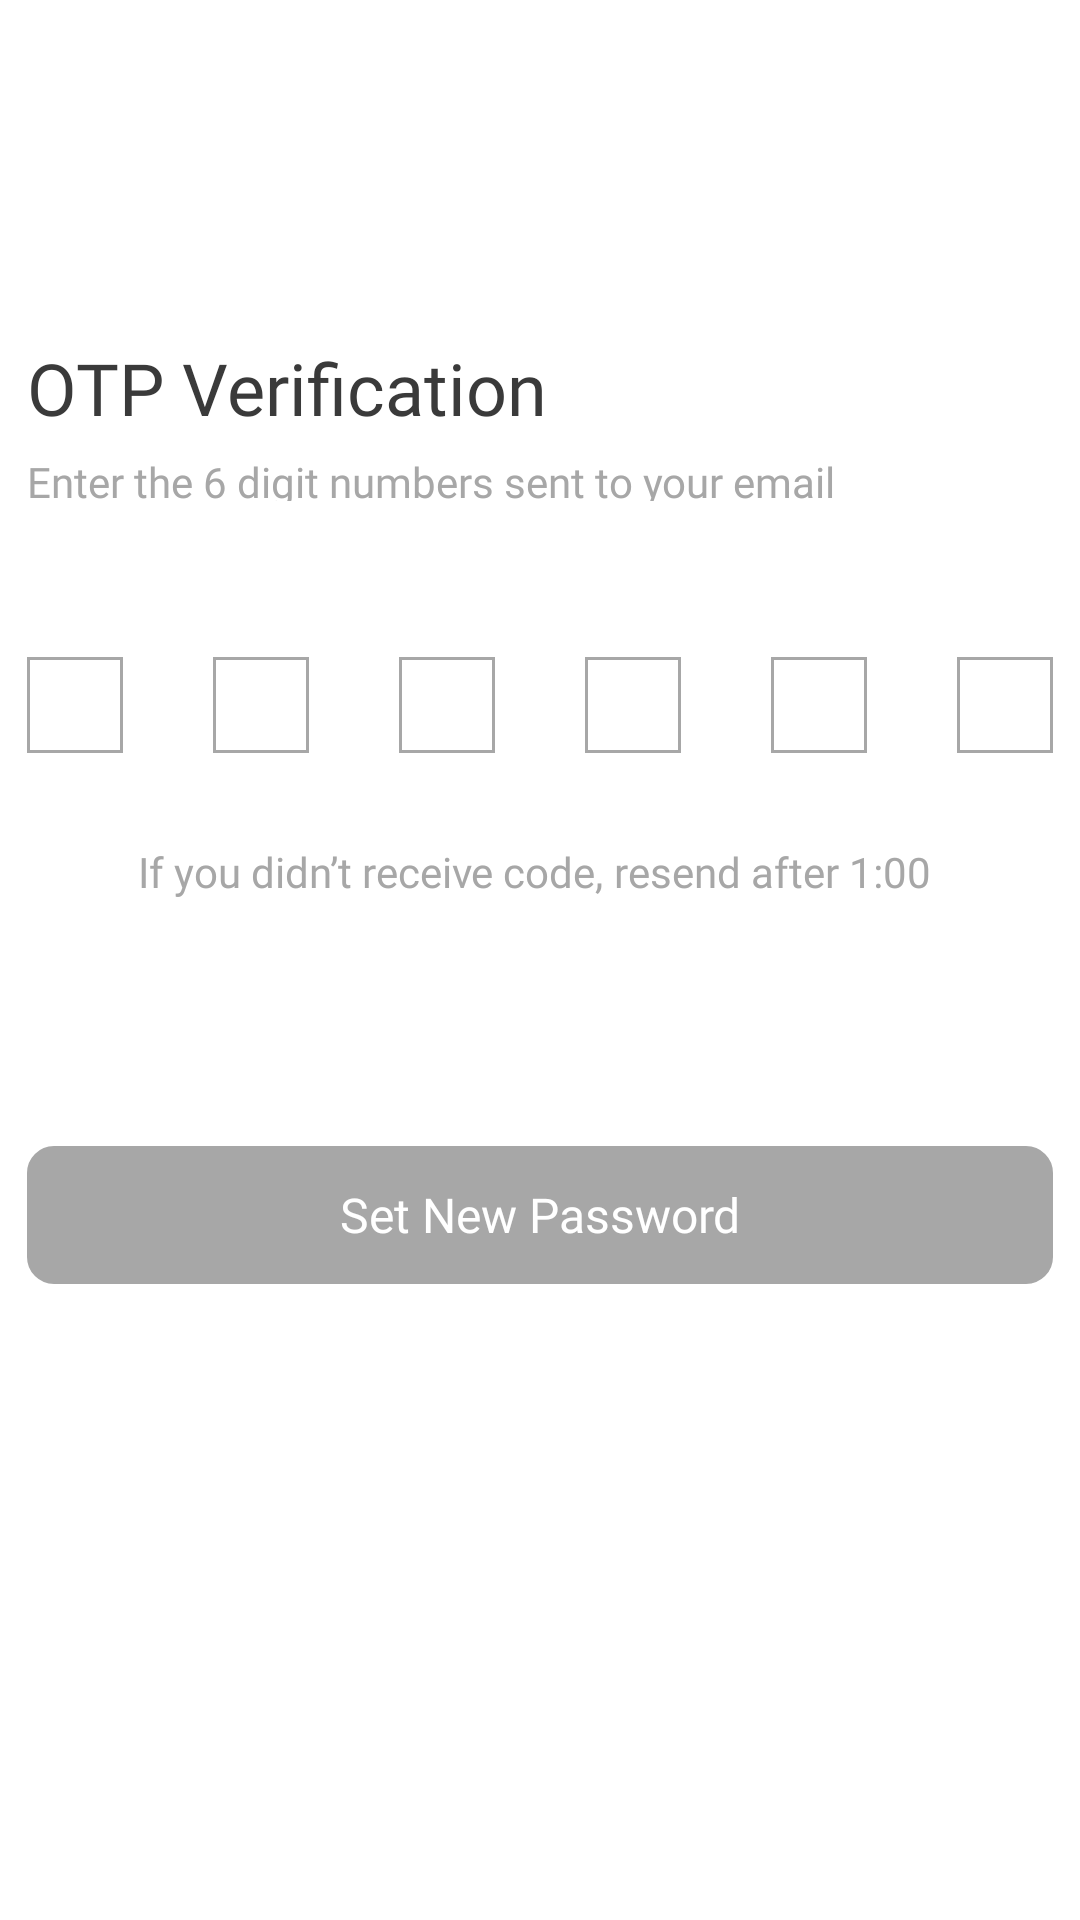

Here is an Android app screen rendered from its layout file. Give the layout XML and the strings, colors and styles it references.
<!-- AndroidManifest.xml: application theme Theme.REDI -->
<!-- res/layout/activity_otp_verification.xml -->
<?xml version="1.0" encoding="utf-8"?>
<androidx.constraintlayout.widget.ConstraintLayout xmlns:android="http://schemas.android.com/apk/res/android"
    xmlns:app="http://schemas.android.com/apk/res-auto"
    xmlns:tools="http://schemas.android.com/tools"
    android:layout_width="match_parent"
    android:layout_height="match_parent"
    tools:context=".OTP_Verification"
    android:background="@color/white">

    <FrameLayout
        android:layout_width="wrap_content"
        android:layout_height="wrap_content"
        android:layout_marginTop="113dp"
        app:layout_constraintEnd_toEndOf="parent"
        app:layout_constraintStart_toStartOf="parent"
        app:layout_constraintTop_toTopOf="parent">

        <androidx.constraintlayout.widget.ConstraintLayout
            android:layout_width="match_parent"
            android:layout_height="match_parent">


            <TextView
                android:id="@+id/textView_receive_code"
                android:layout_width="wrap_content"
                android:layout_height="wrap_content"
                android:layout_marginStart="37dp"
                android:layout_marginTop="30dp"
                android:fontFamily="@font/roboto"
                android:lineHeight="16dp"
                android:text="If you didn’t receive code, "
                android:textColor="#A7A7A7"
                android:textSize="14sp"
                app:layout_constraintStart_toStartOf="parent"
                app:layout_constraintTop_toBottomOf="@+id/editText_number_2" />

            <TextView
                android:id="@+id/textView5"
                android:layout_width="283dp"
                android:layout_height="16dp"
                android:layout_marginTop="8dp"
                android:fontFamily="@font/roboto_medium"
                android:lineHeight="16dp"
                android:text="Enter the 6 digit numbers sent to your email"
                android:textColor="#A7A7A7"
                android:textSize="14sp"
                app:layout_constraintStart_toStartOf="parent"
                app:layout_constraintTop_toBottomOf="@+id/textView2" />

            <TextView
                android:id="@+id/textView2"
                android:layout_width="193dp"
                android:layout_height="30dp"
                android:fontFamily="@font/roboto_medium"
                android:lineHeight="30dp"
                android:text="OTP Verification"
                android:textColor="#3A3A3A"
                android:textSize="24sp"
                app:layout_constraintStart_toStartOf="parent"
                app:layout_constraintTop_toTopOf="parent" />


            <androidx.appcompat.widget.AppCompatButton
                android:id="@+id/button_send_otp"
                android:layout_width="342dp"
                android:layout_height="46dp"
                android:layout_marginTop="82dp"
                android:background="@drawable/for_buttons_session_2_1"
                android:fontFamily="@font/roboto_bold"
                android:lineHeight="16dp"
                android:stateListAnimator="@null"
                android:text="Set New Password"
                android:textAllCaps="false"
                android:textColor="#FFFFFF"
                android:textSize="16sp"
                app:layout_constraintEnd_toEndOf="parent"
                app:layout_constraintHorizontal_bias="0.0"
                app:layout_constraintStart_toStartOf="parent"
                app:layout_constraintTop_toBottomOf="@+id/textView_receive_code" />

            <TextView
                android:id="@+id/textView_resend_after"
                android:layout_width="wrap_content"
                android:layout_height="wrap_content"
                android:fontFamily="@font/roboto"
                android:lineHeight="16dp"
                android:text="resend after 1:00"
                android:textColor="#A7A7A7"
                android:textSize="14sp"
                app:layout_constraintBottom_toBottomOf="@+id/textView_receive_code"
                app:layout_constraintStart_toEndOf="@+id/textView_receive_code" />

            <EditText
                android:id="@+id/editText_number_6"
                android:layout_width="32dp"
                android:layout_height="32dp"
                android:layout_marginTop="52dp"
                android:background="@drawable/for_verification"
                android:ems="10"
                android:fontFamily="@font/roboto"
                android:inputType="numberSigned"
                android:lineHeight="16dp"
                android:textColor="#000000"
                android:textSize="14sp"
                app:layout_constraintEnd_toEndOf="parent"
                app:layout_constraintTop_toBottomOf="@+id/textView5" />

            <EditText
                android:id="@+id/editText_number_1"
                android:layout_width="32dp"
                android:layout_height="32dp"
                android:layout_marginEnd="30dp"
                android:background="@drawable/for_verification"
                android:ems="10"
                android:fontFamily="@font/roboto"
                android:inputType="numberSigned"
                android:lineHeight="16dp"
                android:textColor="#000000"
                android:textSize="14sp"
                app:layout_constraintBottom_toBottomOf="@+id/editText_number_2"
                app:layout_constraintEnd_toStartOf="@+id/editText_number_2"
                app:layout_constraintStart_toStartOf="parent" />

            <EditText
                android:id="@+id/editText_number_3"
                android:layout_width="32dp"
                android:layout_height="32dp"
                android:layout_marginEnd="30dp"
                android:background="@drawable/for_verification"
                android:ems="10"
                android:fontFamily="@font/roboto"
                android:inputType="numberSigned"
                android:lineHeight="16dp"
                android:textColor="#000000"
                android:textSize="14sp"
                app:layout_constraintBottom_toBottomOf="@+id/editText_number_4"
                app:layout_constraintEnd_toStartOf="@+id/editText_number_4" />

            <EditText
                android:id="@+id/editText_number_5"
                android:layout_width="32dp"
                android:layout_height="32dp"
                android:layout_marginEnd="30dp"
                android:background="@drawable/for_verification"
                android:ems="10"
                android:fontFamily="@font/roboto"
                android:inputType="numberSigned"
                android:lineHeight="16dp"
                android:textColor="#000000"
                android:textSize="14sp"
                app:layout_constraintBottom_toBottomOf="@+id/editText_number_6"
                app:layout_constraintEnd_toStartOf="@+id/editText_number_6" />

            <EditText
                android:id="@+id/editText_number_4"
                android:layout_width="32dp"
                android:layout_height="32dp"
                android:layout_marginEnd="30dp"
                android:background="@drawable/for_verification"
                android:ems="10"
                android:fontFamily="@font/roboto"
                android:inputType="numberSigned"
                android:lineHeight="16dp"
                android:textColor="#000000"
                android:textSize="14sp"
                app:layout_constraintBottom_toBottomOf="@+id/editText_number_5"
                app:layout_constraintEnd_toStartOf="@+id/editText_number_5" />

            <EditText
                android:id="@+id/editText_number_2"
                android:layout_width="32dp"
                android:layout_height="32dp"
                android:layout_marginEnd="30dp"
                android:background="@drawable/for_verification"
                android:ems="10"
                android:fontFamily="@font/roboto"
                android:inputType="numberSigned"
                android:lineHeight="16dp"
                android:textColor="#000000"
                android:textSize="14sp"
                app:layout_constraintBottom_toBottomOf="@+id/editText_number_3"
                app:layout_constraintEnd_toStartOf="@+id/editText_number_3" />

        </androidx.constraintlayout.widget.ConstraintLayout>

    </FrameLayout>

</androidx.constraintlayout.widget.ConstraintLayout>
<!-- resources referenced by this layout -->
<resources>
  <!-- drawable for_buttons_session_2_1 (drawable) -->
  <?xml version="1.0" encoding="utf-8"?>
  <shape xmlns:android="http://schemas.android.com/apk/res/android" android:shape="rectangle">
      <stroke
          android:width="10dp"
          android:color="#A7A7A7" />
      <corners android:radius="4dp" />
      <solid android:color="#A7A7A7"/>
  </shape>
  <!-- drawable for_verification (drawable) -->
  <?xml version="1.0" encoding="utf-8"?>
  <shape xmlns:android="http://schemas.android.com/apk/res/android">
      <stroke
          android:width="1dp"
          android:color="#A7A7A7" />
      <solid android:color="@color/white"/>
  </shape>
  <style name="Theme.REDI" parent="Base.Theme.REDI" />
  <style name="Base.Theme.REDI" parent="Theme.Material3.DayNight.NoActionBar">
          
          
      </style>
  <!-- not gathered from this repository: default colours our renderer supplied (Android Studio template values) -->
  <color name="white">#FFFFFFFF</color>
</resources>
